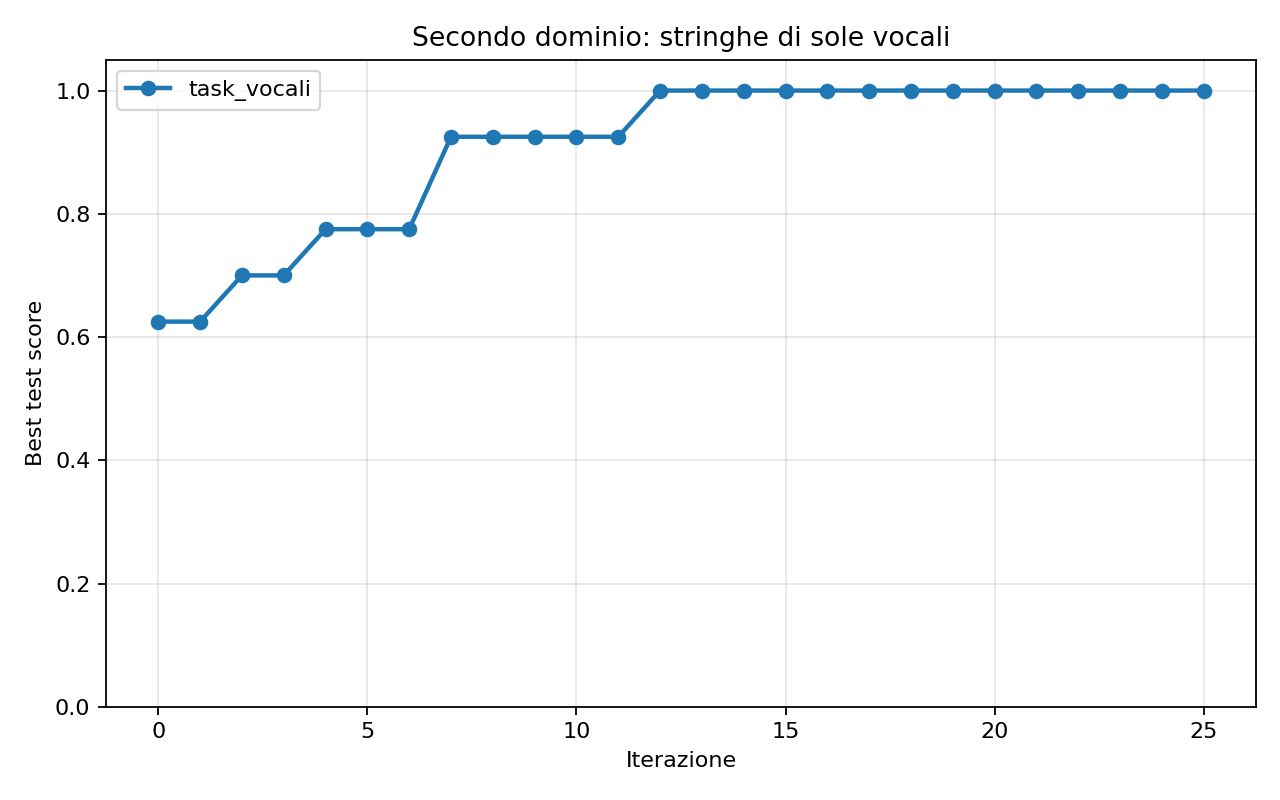

Values plotted in this chart, from the file beside it:
variant, seed, iteration, best_train, best_test, best_agent, archive_size
task_vocali, 0, 0, 0.6, 0.625, initial_false, 1
task_vocali, 0, 1, 0.7, 0.625, starts_with_vowel, 2
task_vocali, 0, 2, 1.0, 1.0, only_vowels, 3
task_vocali, 0, 3, 1.0, 1.0, only_vowels, 4
task_vocali, 0, 4, 1.0, 1.0, only_vowels, 5
task_vocali, 0, 5, 1.0, 1.0, only_vowels, 6
task_vocali, 0, 6, 1.0, 1.0, only_vowels, 7
task_vocali, 0, 7, 1.0, 1.0, only_vowels, 8
task_vocali, 0, 8, 1.0, 1.0, only_vowels, 9
task_vocali, 0, 9, 1.0, 1.0, only_vowels, 10
task_vocali, 0, 10, 1.0, 1.0, only_vowels, 11
task_vocali, 0, 11, 1.0, 1.0, only_vowels, 12
task_vocali, 0, 12, 1.0, 1.0, only_vowels, 13
task_vocali, 0, 13, 1.0, 1.0, only_vowels, 14
task_vocali, 0, 14, 1.0, 1.0, only_vowels, 15
task_vocali, 0, 15, 1.0, 1.0, only_vowels, 16
task_vocali, 0, 16, 1.0, 1.0, only_vowels, 17
task_vocali, 0, 17, 1.0, 1.0, only_vowels, 18
task_vocali, 0, 18, 1.0, 1.0, only_vowels, 19
task_vocali, 0, 19, 1.0, 1.0, only_vowels, 20
task_vocali, 0, 20, 1.0, 1.0, only_vowels, 21
task_vocali, 0, 21, 1.0, 1.0, only_vowels, 22
task_vocali, 0, 22, 1.0, 1.0, only_vowels, 23
task_vocali, 0, 23, 1.0, 1.0, only_vowels, 24
task_vocali, 0, 24, 1.0, 1.0, only_vowels, 25
task_vocali, 0, 25, 1.0, 1.0, only_vowels, 26
task_vocali, 1, 0, 0.6, 0.625, initial_false, 1
task_vocali, 1, 1, 0.6, 0.625, initial_false, 2
task_vocali, 1, 2, 0.7, 0.625, starts_with_vowel, 3
task_vocali, 1, 3, 0.7, 0.625, starts_with_vowel, 4
task_vocali, 1, 4, 0.7, 0.625, starts_with_vowel, 5
task_vocali, 1, 5, 0.7, 0.625, starts_with_vowel, 6
task_vocali, 1, 6, 0.7, 0.625, starts_with_vowel, 7
task_vocali, 1, 7, 0.7, 0.625, starts_with_vowel, 8
task_vocali, 1, 8, 0.7, 0.625, starts_with_vowel, 9
task_vocali, 1, 9, 0.7, 0.625, starts_with_vowel, 10
task_vocali, 1, 10, 0.7, 0.625, starts_with_vowel, 11
task_vocali, 1, 11, 0.7, 0.625, starts_with_vowel, 12
task_vocali, 1, 12, 1.0, 1.0, only_vowels, 13
task_vocali, 1, 13, 1.0, 1.0, only_vowels, 14
task_vocali, 1, 14, 1.0, 1.0, only_vowels, 15
task_vocali, 1, 15, 1.0, 1.0, only_vowels, 16
task_vocali, 1, 16, 1.0, 1.0, only_vowels, 17
task_vocali, 1, 17, 1.0, 1.0, only_vowels, 18
task_vocali, 1, 18, 1.0, 1.0, only_vowels, 19
task_vocali, 1, 19, 1.0, 1.0, only_vowels, 20
task_vocali, 1, 20, 1.0, 1.0, only_vowels, 21
task_vocali, 1, 21, 1.0, 1.0, only_vowels, 22
task_vocali, 1, 22, 1.0, 1.0, only_vowels, 23
task_vocali, 1, 23, 1.0, 1.0, only_vowels, 24
task_vocali, 1, 24, 1.0, 1.0, only_vowels, 25
task_vocali, 1, 25, 1.0, 1.0, only_vowels, 26
task_vocali, 2, 0, 0.6, 0.625, initial_false, 1
task_vocali, 2, 1, 0.6, 0.625, initial_false, 2
task_vocali, 2, 2, 0.6, 0.625, initial_false, 3
task_vocali, 2, 3, 0.6, 0.625, initial_false, 4
task_vocali, 2, 4, 0.6, 0.625, always_false, 5
task_vocali, 2, 5, 0.6, 0.625, always_false, 6
task_vocali, 2, 6, 0.7, 0.625, starts_with_vowel, 7
task_vocali, 2, 7, 1.0, 1.0, only_vowels, 8
... 70 more rows
